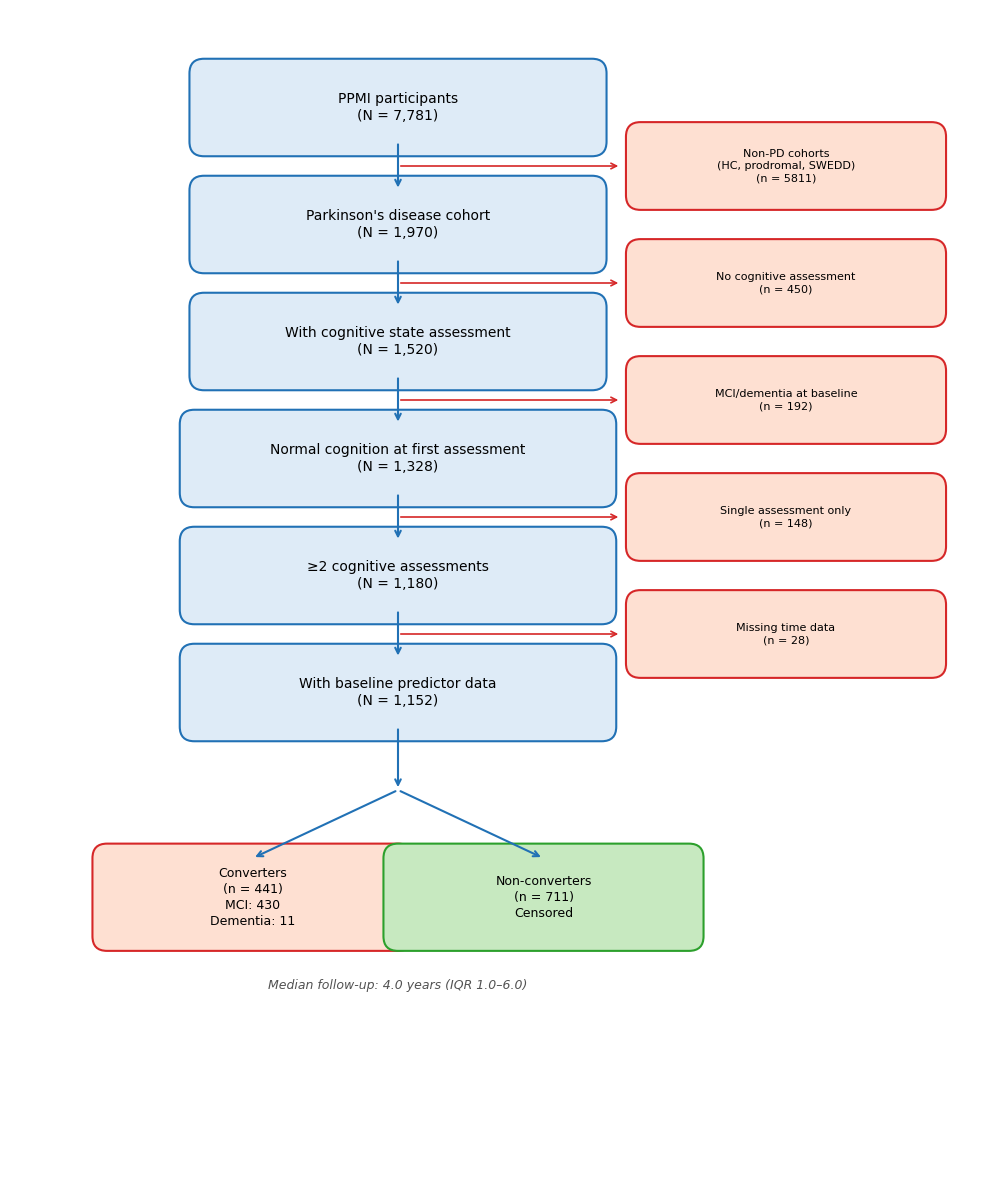

The script that saved this image: (Note: this script raises an exception after producing the figure.)
#!/usr/bin/env python3
"""
04_flow_diagram.py — CONSORT-style flow diagram
"""

import matplotlib
matplotlib.use('Agg')
import matplotlib.pyplot as plt
import matplotlib.patches as patches
import os

# NOTE: Update BASE to your local PPMI data directory
BASE = os.environ.get("PPMI_NOMOGRAM_DIR", ".")

fig, ax = plt.subplots(figsize=(10, 12))
ax.set_xlim(0, 10)
ax.set_ylim(0, 12)
ax.axis('off')

def draw_box(x, y, w, h, text, color='#deebf7', edgecolor='#2171b5', fontsize=9):
    rect = patches.FancyBboxPatch((x - w/2, y - h/2), w, h,
                                   boxstyle="round,pad=0.15",
                                   facecolor=color, edgecolor=edgecolor, linewidth=1.5)
    ax.add_patch(rect)
    ax.text(x, y, text, ha='center', va='center', fontsize=fontsize,
            fontfamily='Arial', wrap=True, linespacing=1.3)

def draw_arrow(x1, y1, x2, y2):
    ax.annotate('', xy=(x2, y2), xytext=(x1, y1),
                arrowprops=dict(arrowstyle='->', color='#2171b5', lw=1.5))

def draw_exclusion(x_main, y_from, y_to, x_exc, text, n_exc):
    y_mid = (y_from + y_to) / 2
    # Horizontal line
    ax.annotate('', xy=(x_exc - 1.2, y_mid), xytext=(x_main, y_mid),
                arrowprops=dict(arrowstyle='->', color='#d62728', lw=1.2))
    draw_box(x_exc + 0.5, y_mid, 3.0, 0.6, f'{text}\n(n = {n_exc})',
             color='#fee0d2', edgecolor='#d62728', fontsize=8)

# Boxes
draw_box(4, 11, 4, 0.7, 'PPMI participants\n(N = 7,781)', fontsize=10)
draw_arrow(4, 10.65, 4, 10.15)

draw_box(4, 9.8, 4, 0.7, 'Parkinson\'s disease cohort\n(N = 1,970)', fontsize=10)
draw_arrow(4, 9.45, 4, 8.95)

draw_box(4, 8.6, 4, 0.7, 'With cognitive state assessment\n(N = 1,520)', fontsize=10)
draw_arrow(4, 8.25, 4, 7.75)

draw_box(4, 7.4, 4.2, 0.7, 'Normal cognition at first assessment\n(N = 1,328)', fontsize=10)
draw_arrow(4, 7.05, 4, 6.55)

draw_box(4, 6.2, 4.2, 0.7, '≥2 cognitive assessments\n(N = 1,180)', fontsize=10)
draw_arrow(4, 5.85, 4, 5.35)

draw_box(4, 5.0, 4.2, 0.7, 'With baseline predictor data\n(N = 1,152)', fontsize=10)
draw_arrow(4, 4.65, 4, 4.0)

# Final split
draw_arrow(4, 4.0, 2.5, 3.3)
draw_arrow(4, 4.0, 5.5, 3.3)

draw_box(2.5, 2.9, 3.0, 0.8, 'Converters\n(n = 441)\nMCI: 430\nDementia: 11',
         color='#fee0d2', edgecolor='#d62728', fontsize=9)
draw_box(5.5, 2.9, 3.0, 0.8, 'Non-converters\n(n = 711)\nCensored',
         color='#c7e9c0', edgecolor='#2ca02c', fontsize=9)

# Exclusion boxes
draw_exclusion(4, 10.65, 10.15, 7.5, 'Non-PD cohorts\n(HC, prodromal, SWEDD)', 5811)
draw_exclusion(4, 9.45, 8.95, 7.5, 'No cognitive assessment', 450)
draw_exclusion(4, 8.25, 7.75, 7.5, 'MCI/dementia at baseline', 192)
draw_exclusion(4, 7.05, 6.55, 7.5, 'Single assessment only', 148)
draw_exclusion(4, 5.85, 5.35, 7.5, 'Missing time data', 28)

# Median follow-up annotation
ax.text(4, 2.0, 'Median follow-up: 4.0 years (IQR 1.0–6.0)',
        ha='center', va='center', fontsize=9, fontfamily='Arial',
        style='italic', color='#525252')

plt.tight_layout()
fig.savefig(os.path.join(BASE, "figures", "flow_diagram.png"), dpi=300, bbox_inches='tight')
fig.savefig(os.path.join(BASE, "figures", "flow_diagram.pdf"), bbox_inches='tight')
plt.close()
print("Saved: figures/flow_diagram.png/pdf")
